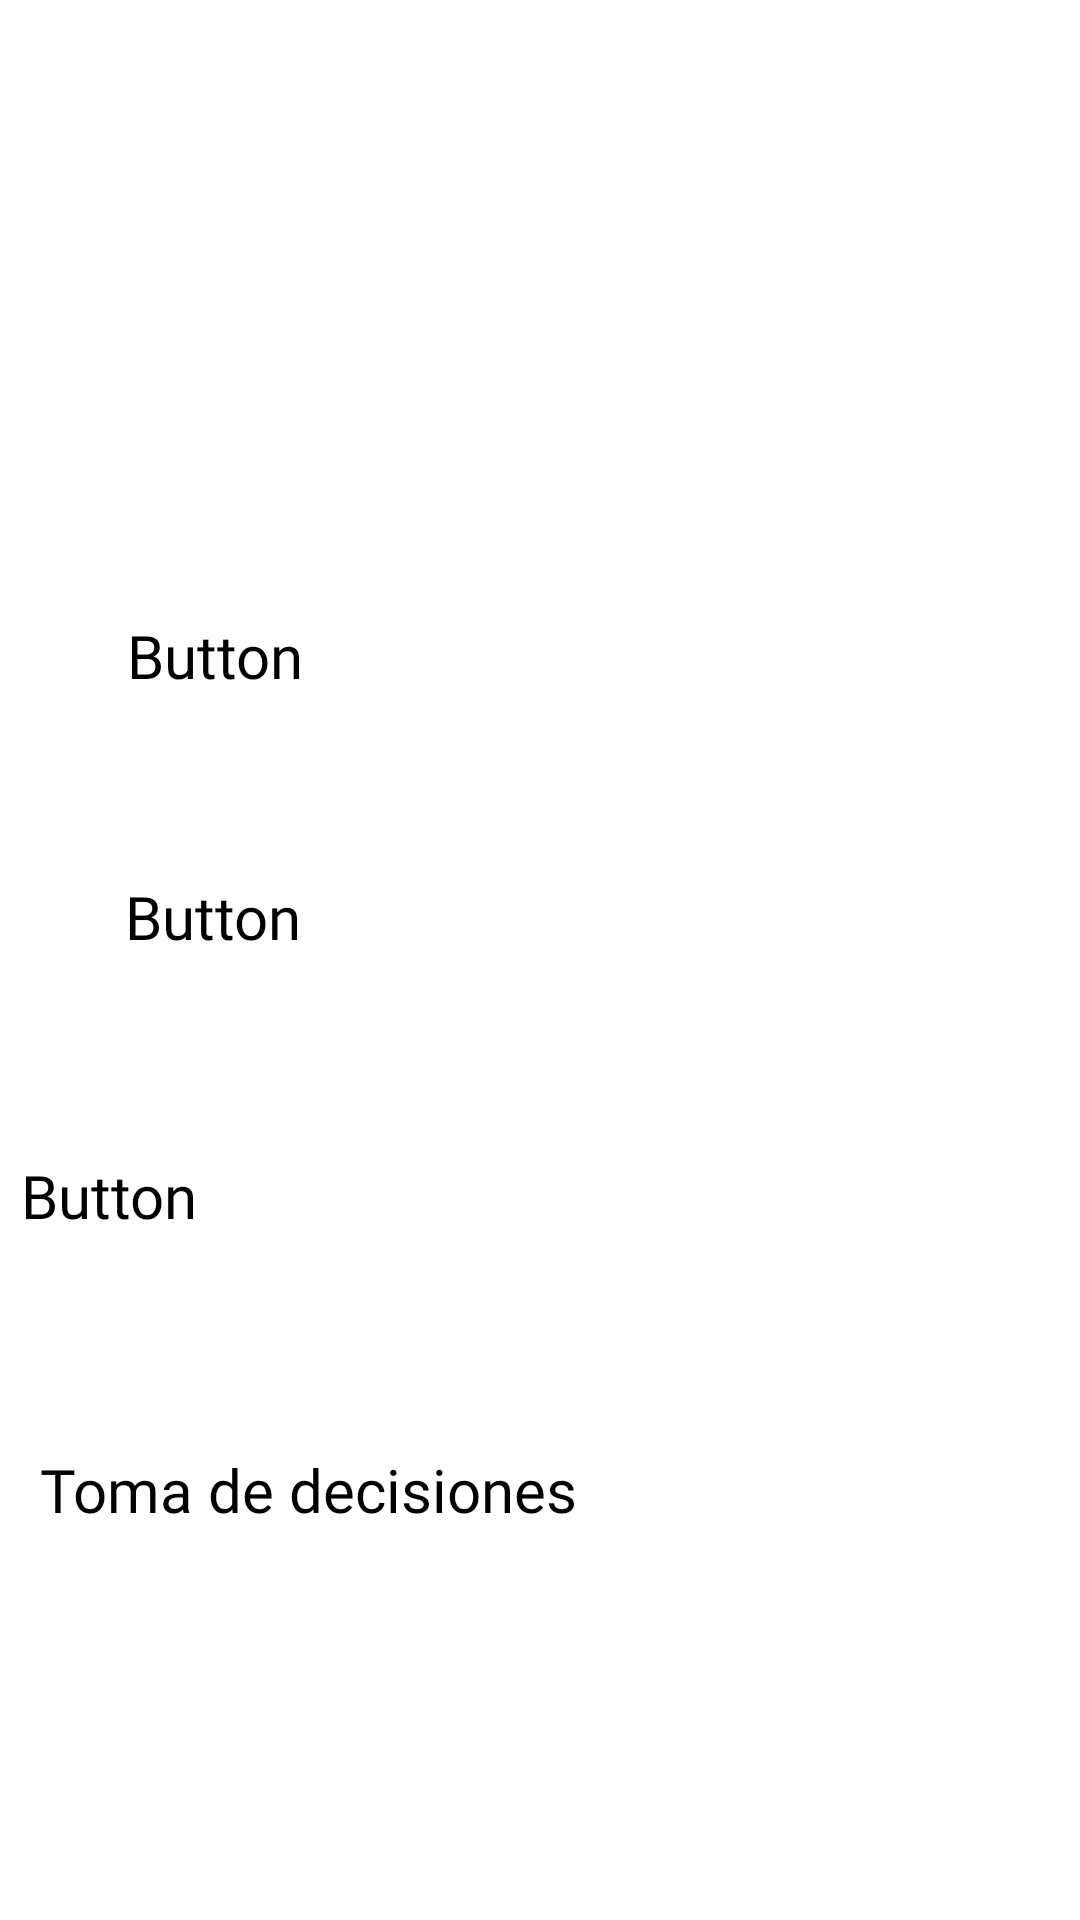

This screen was rendered from an Android layout file. Write that file and the resources it references.
<!-- AndroidManifest.xml: application theme Theme.MiExamen -->
<!-- res/layout/activity_unidades.xml -->
<?xml version="1.0" encoding="utf-8"?>
<androidx.constraintlayout.widget.ConstraintLayout xmlns:android="http://schemas.android.com/apk/res/android"
    xmlns:app="http://schemas.android.com/apk/res-auto"
    xmlns:tools="http://schemas.android.com/tools"
    android:layout_width="match_parent"
    android:layout_height="match_parent"
    android:background="@drawable/main_background"
    tools:context=".Unidades">

    <Button
        android:id="@+id/button_tomadedeciciones"
        android:layout_width="336dp"
        android:layout_height="60dp"
        android:layout_marginTop="32dp"
        android:background="@drawable/round_corner"
        android:fontFamily="@font/aclonica"
        android:text="@string/toma_de_decisiones"
        android:textSize="20sp"
        app:backgroundTint="#2196F3"
        app:layout_constraintEnd_toEndOf="parent"
        app:layout_constraintHorizontal_bias="0.56"
        app:layout_constraintStart_toStartOf="parent"
        app:layout_constraintTop_toBottomOf="@+id/button_manejodeconflictos" />

    <Button
        android:id="@+id/button_integridad"
        android:layout_width="276dp"
        android:layout_height="57dp"
        android:layout_marginTop="292dp"
        android:background="@drawable/round_corner"
        android:fontFamily="@font/aclonica"
        android:text="Button"
        android:textSize="20sp"
        app:backgroundTint="#FF5722"
        app:layout_constraintEnd_toEndOf="parent"
        app:layout_constraintHorizontal_bias="0.496"
        app:layout_constraintStart_toStartOf="parent"
        app:layout_constraintTop_toTopOf="parent"
        tools:text="@string/integridad" />

    <Button
        android:id="@+id/button_manejodeconflictos"
        android:layout_width="346dp"
        android:layout_height="66dp"
        android:layout_marginTop="36dp"
        android:background="@drawable/round_corner"
        android:fontFamily="@font/aclonica"
        android:text="Button"
        android:textSize="20sp"
        app:backgroundTint="#9C27B0"
        app:layout_constraintEnd_toEndOf="parent"
        app:layout_constraintHorizontal_bias="0.492"
        app:layout_constraintStart_toStartOf="parent"
        app:layout_constraintTop_toBottomOf="@+id/button_integridad"
        tools:text="@string/manejo_de_conflictos" />

    <Button
        android:id="@+id/button_autoestima"
        android:layout_width="276dp"
        android:layout_height="57dp"
        android:background="@drawable/round_corner"
        android:fontFamily="@font/aclonica"
        android:text="Button"
        android:textSize="20sp"
        app:backgroundTint="#FF9800"
        app:layout_constraintBottom_toTopOf="@+id/button_integridad"
        app:layout_constraintEnd_toEndOf="parent"
        app:layout_constraintHorizontal_bias="0.503"
        app:layout_constraintStart_toStartOf="parent"
        app:layout_constraintTop_toTopOf="parent"
        app:layout_constraintVertical_bias="0.872"
        tools:text="@string/autoestima" />

</androidx.constraintlayout.widget.ConstraintLayout>
<!-- resources referenced by this layout -->
<resources>
  <string name="autoestima">Autoestima</string>
  <string name="integridad">Integridad</string>
  <string name="manejo_de_conflictos">Manejo de Conflictos</string>
  <string name="toma_de_decisiones">Toma de decisiones</string>
</resources>
